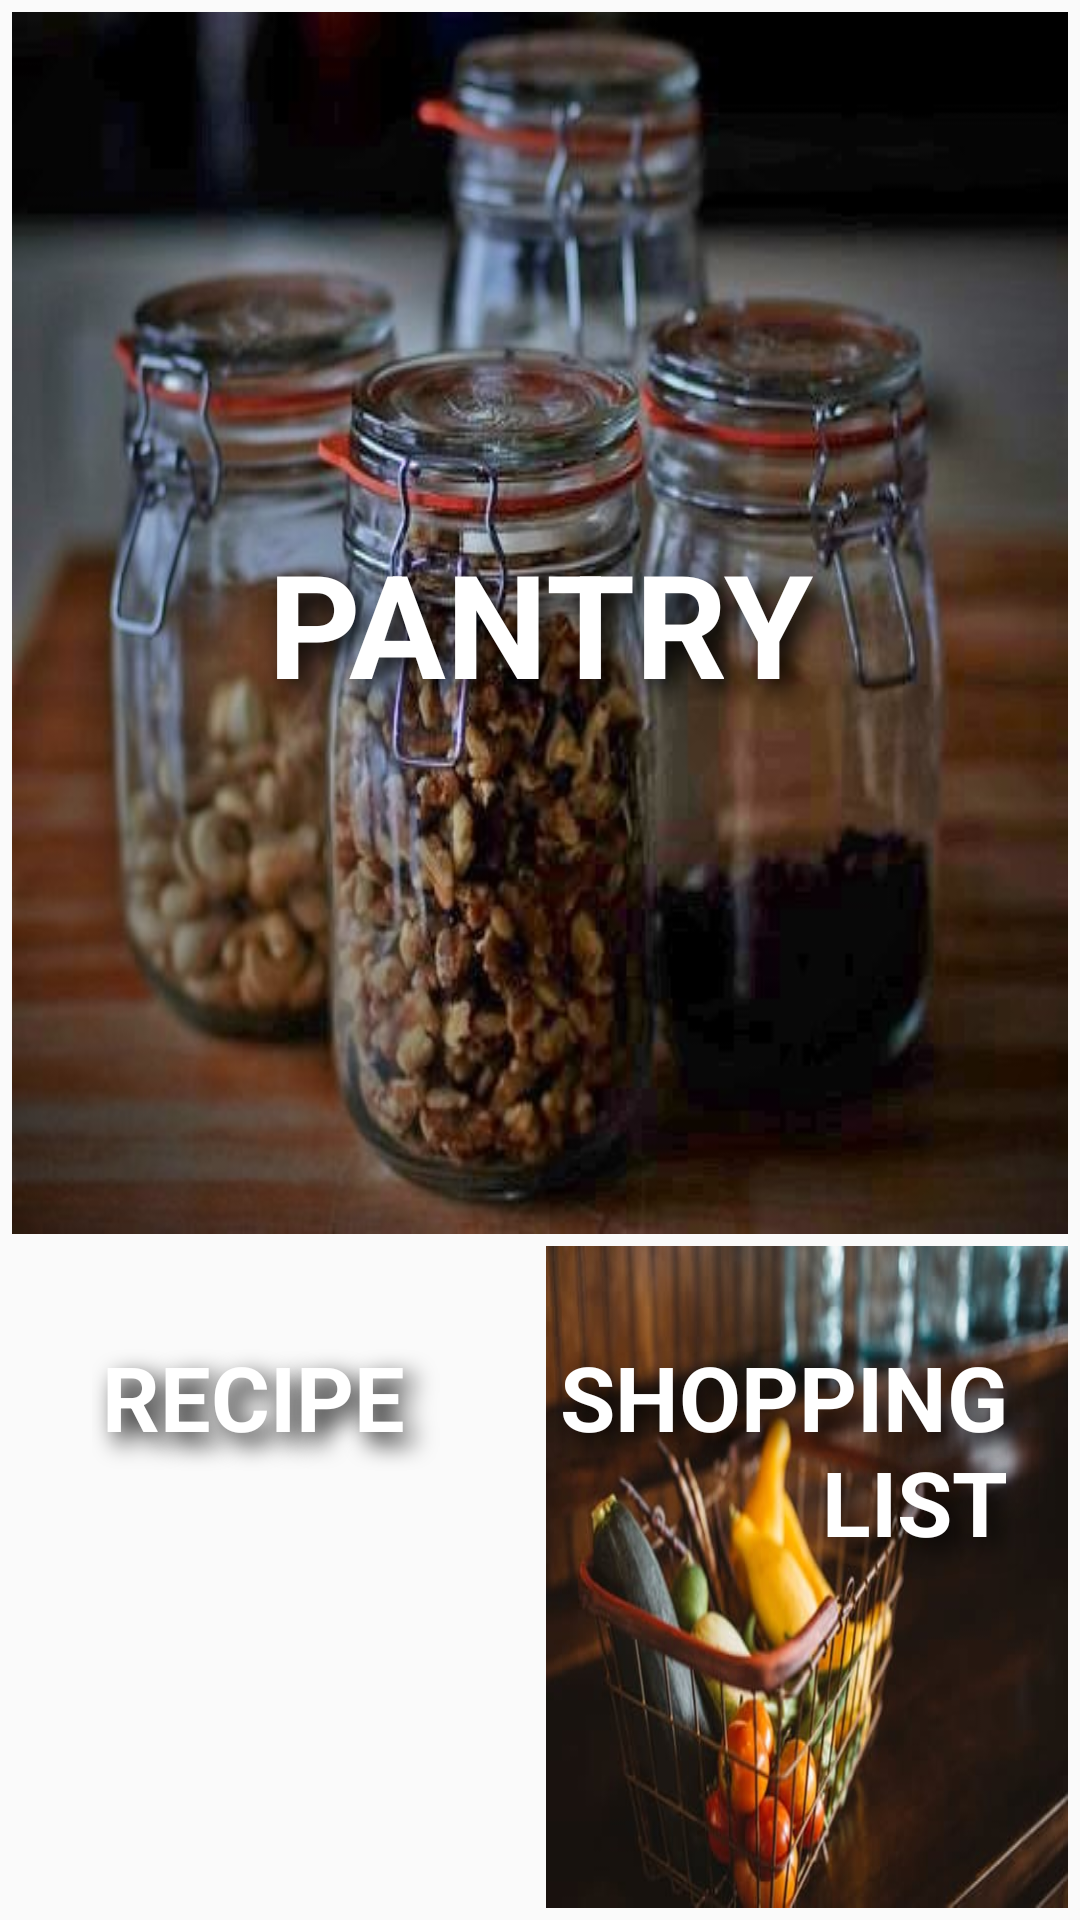

Android layout source for this screen:
<!-- AndroidManifest.xml: application theme AppTheme -->
<!-- res/layout/activity_main.xml -->
<?xml version="1.0" encoding="utf-8"?>
<LinearLayout
    xmlns:android="http://schemas.android.com/apk/res/android"
    xmlns:app="http://schemas.android.com/apk/res-auto"
    xmlns:tools="http://schemas.android.com/tools"
    android:layout_width="match_parent"
    android:layout_height="match_parent"
    android:orientation="vertical"
    tools:context="com.example.kitchen.instakitchen.MainActivity">


    <TextView
        android:id="@+id/pantry_tv"
        android:layout_width="match_parent"
        android:layout_height="0dp"
        android:layout_weight="1.8"
        android:background="@drawable/pantry_image"
        android:gravity="center"
        android:text="@string/pantry"
        android:layout_marginLeft="4dp"
        android:layout_marginRight="4dp"
        android:layout_marginBottom="2dp"
        android:layout_marginTop="4dp"
        style="@style/page_text"
        android:textSize="48sp"/>

    <LinearLayout
        android:layout_width="match_parent"
        android:layout_height="0dp"
        android:layout_weight="1">

        <TextView
            android:id="@+id/recipe_tv"
            android:layout_width="0dp"
            android:layout_height="match_parent"
            android:layout_weight="1"
            android:background="@drawable/recipe_2"
            android:text="@string/recipe"
            android:paddingTop="30dp"
            android:paddingLeft="30dp"
            android:layout_marginLeft="4dp"
            android:layout_marginRight="2dp"
            android:layout_marginBottom="4dp"
            android:layout_marginTop="2dp"
            style="@style/page_text"
            android:textSize="30sp" />

        <TextView
            android:id="@+id/shoplist_tv"
            android:layout_width="0dp"
            android:layout_height="match_parent"
            android:layout_weight="1"
            android:background="@drawable/shop_3"
            android:paddingTop="30dp"
            android:paddingRight="20dp"
            android:text="@string/shopping"
            android:layout_marginRight="4dp"
            android:layout_marginLeft="2dp"
            android:layout_marginBottom="4dp"
            android:layout_marginTop="2dp"
            android:gravity="right"
            style="@style/page_text"
            android:textSize="30sp" />
    </LinearLayout>


</LinearLayout>
<!-- resources referenced by this layout -->
<resources>
  <!-- drawable pantry_image: jpg bitmap (drawable, 83305 bytes) -->
  <!-- drawable shop_3: jpg bitmap (drawable, 20993 bytes) -->
  <string name="pantry">Pantry</string>
  <string name="recipe">Recipe</string>
  <string name="shopping">Shopping  List    </string>
  <style name="page_text">
          <item name="android:textColor">#FFFFFF</item>
          <item name="android:textStyle">bold</item>
          <item name="android:shadowColor">#000000</item>
          <item name="android:shadowDx">10</item>
          <item name="android:shadowRadius">20</item>
          <item name="android:shadowDy">10</item>
          <item name="android:textAllCaps">true</item>
      </style>
  <style name="AppTheme" parent="Theme.AppCompat.Light.DarkActionBar">
          
          <item name="colorPrimary">@color/colorPrimary</item>
          <item name="colorPrimaryDark">@color/colorPrimaryDark</item>
          <item name="colorAccent">@color/colorAccent</item>
      </style>
  <!-- not gathered from this repository: default colours our renderer supplied (Android Studio template values) -->
  <color name="colorPrimary">#FF6200EE</color>
  <color name="colorPrimaryDark">#FF3700B3</color>
  <color name="colorAccent">#FF03DAC5</color>
</resources>
